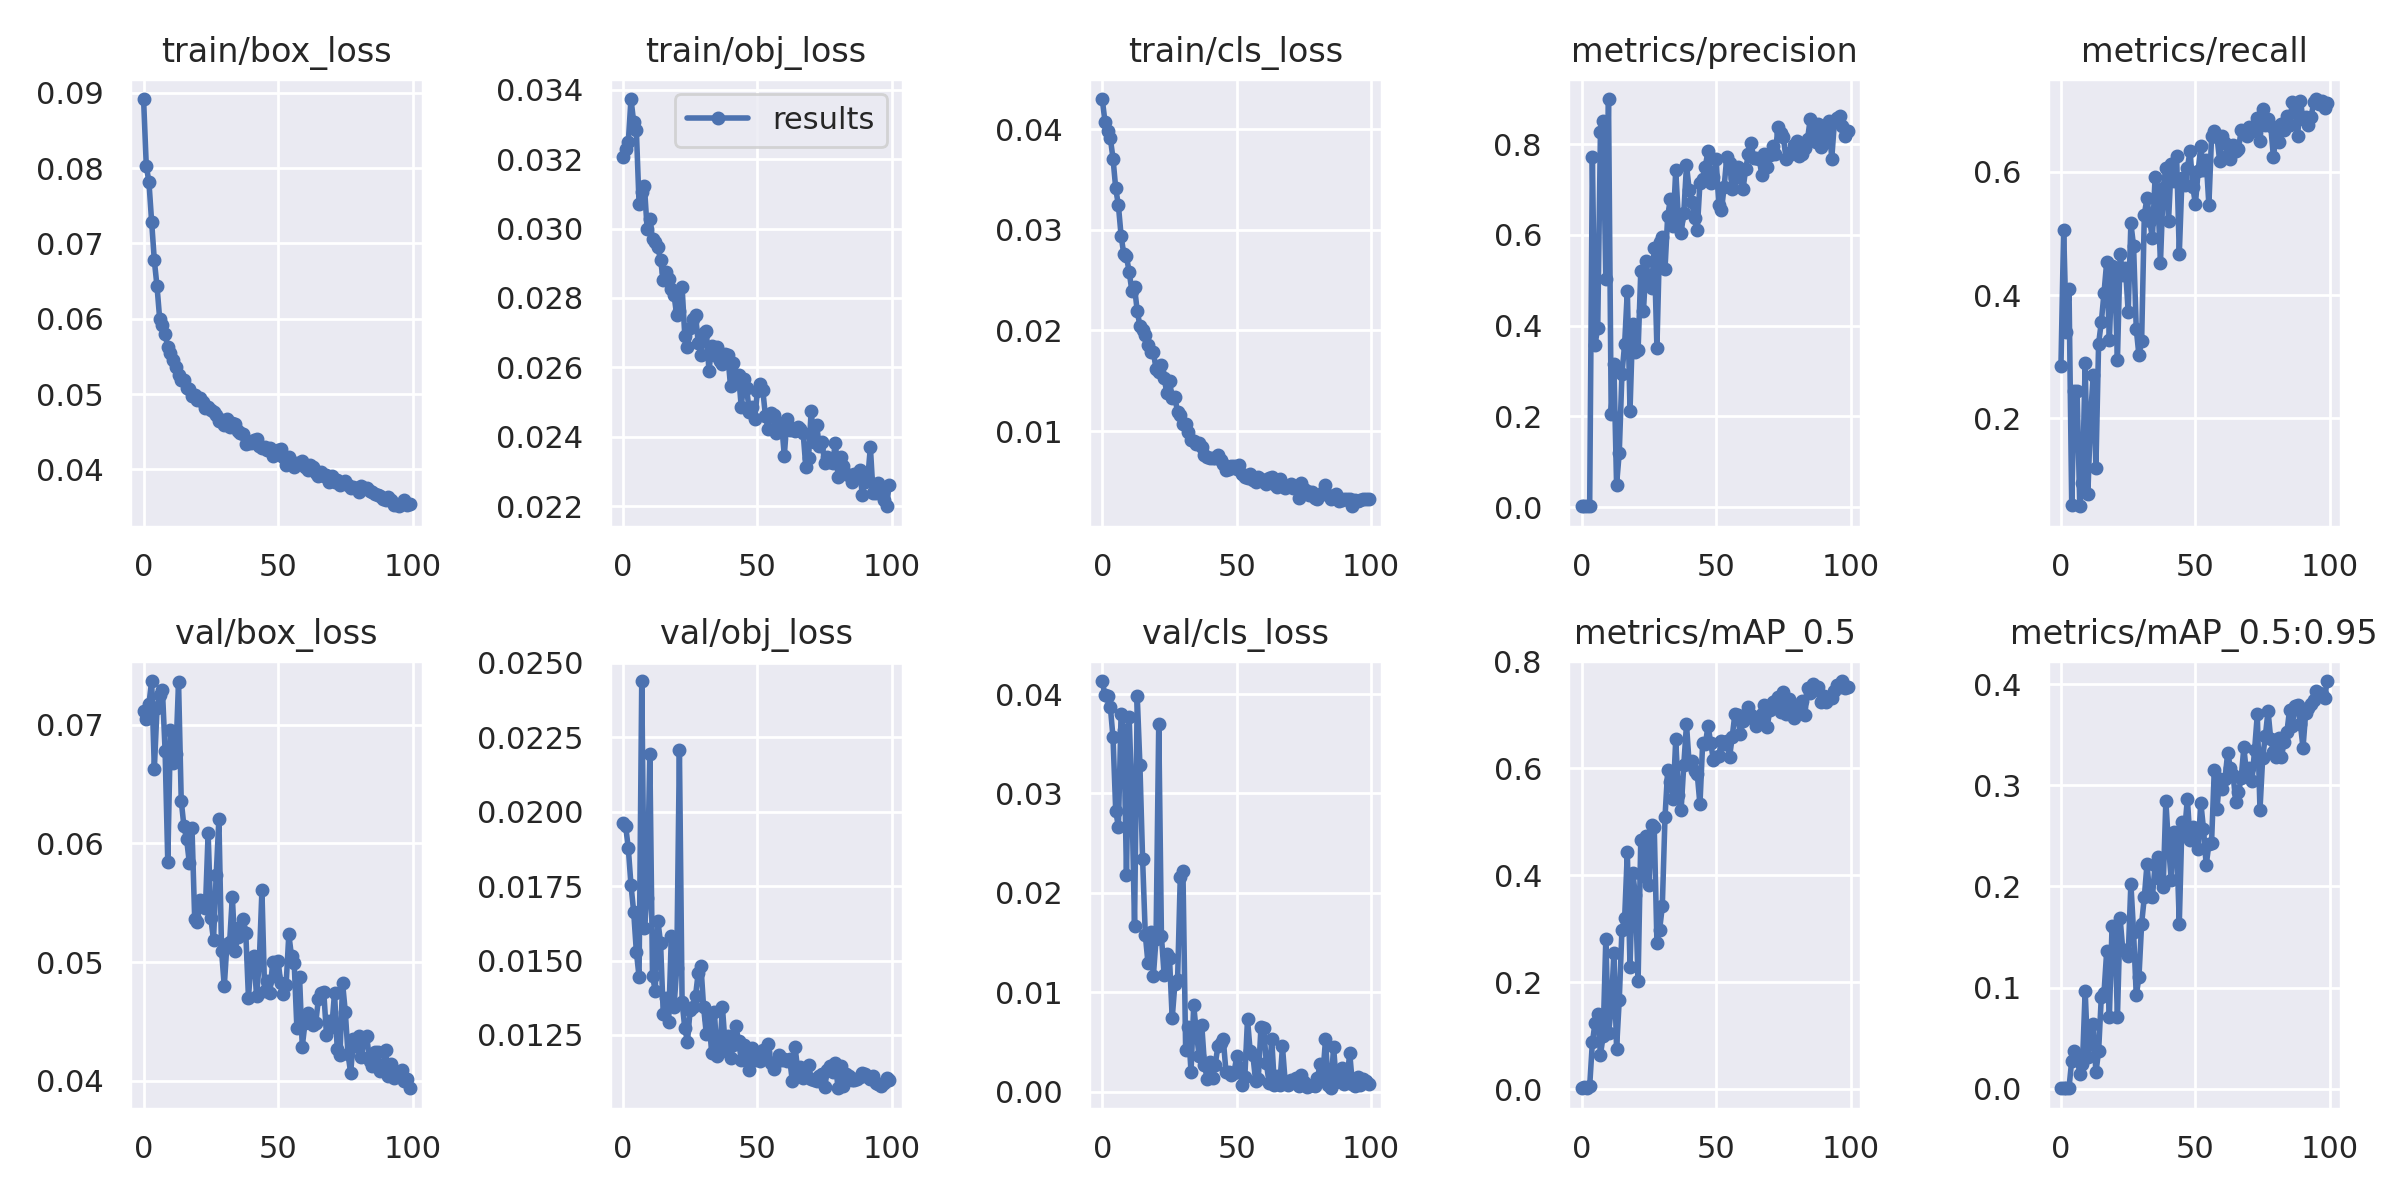

Values plotted in this chart, from the file beside it:
epoch, train/box_loss, train/obj_loss, train/cls_loss, metrics/precision, metrics/recall, metrics/mAP_0.5, metrics/mAP_0.5:0.95, val/box_loss, val/obj_loss, val/cls_loss, x/lr0, x/lr1, x/lr2
0, 0.08918, 0.03207, 0.04299, 0.001774, 0.2848, 0.001471, 0.0003756, 0.07112, 0.01963, 0.04131, 0.07037, 0.003292, 0.003292
1, 0.08033, 0.03231, 0.04075, 0.002696, 0.5061, 0.004149, 0.001037, 0.07046, 0.01953, 0.03986, 0.04031, 0.00656, 0.00656
2, 0.07813, 0.0325, 0.03979, 0.002137, 0.3407, 0.002311, 0.0005266, 0.07175, 0.01877, 0.03978, 0.01017, 0.009762, 0.009762
3, 0.07286, 0.03374, 0.0391, 0.002046, 0.4106, 0.005278, 0.001025, 0.07366, 0.01753, 0.03872, 0.009703, 0.009703, 0.009703
4, 0.06774, 0.03307, 0.03708, 0.7719, 0.06044, 0.087, 0.02767, 0.06626, 0.01664, 0.03564, 0.009703, 0.009703, 0.009703
5, 0.06429, 0.03283, 0.03412, 0.3581, 0.2452, 0.124, 0.03763, 0.0714, 0.01529, 0.02828, 0.009604, 0.009604, 0.009604
6, 0.05992, 0.03072, 0.03242, 0.3959, 0.2438, 0.1393, 0.03364, 0.07252, 0.01446, 0.02663, 0.009505, 0.009505, 0.009505
7, 0.05923, 0.03104, 0.02942, 0.8264, 0.05769, 0.0638, 0.01403, 0.07294, 0.02438, 0.03803, 0.009406, 0.009406, 0.009406
8, 0.05793, 0.03122, 0.02758, 0.8509, 0.09615, 0.0987, 0.02463, 0.06781, 0.0161, 0.0364, 0.009307, 0.009307, 0.009307
9, 0.05625, 0.02999, 0.02735, 0.5025, 0.2893, 0.2804, 0.09696, 0.0584, 0.0171, 0.02184, 0.009208, 0.009208, 0.009208
10, 0.0554, 0.03029, 0.02582, 0.8997, 0.07692, 0.104, 0.03172, 0.06956, 0.02194, 0.03767, 0.009109, 0.009109, 0.009109
11, 0.05451, 0.02969, 0.02396, 0.2057, 0.2023, 0.1493, 0.04472, 0.06679, 0.01449, 0.02977, 0.00901, 0.00901, 0.00901
12, 0.05364, 0.02962, 0.02428, 0.3145, 0.27, 0.254, 0.06364, 0.06748, 0.01399, 0.01668, 0.008911, 0.008911, 0.008911
13, 0.05247, 0.02946, 0.02195, 0.04914, 0.1203, 0.07575, 0.01612, 0.07358, 0.01634, 0.03983, 0.008812, 0.008812, 0.008812
14, 0.05186, 0.02909, 0.02044, 0.12, 0.3212, 0.1669, 0.03697, 0.06359, 0.01559, 0.03286, 0.008713, 0.008713, 0.008713
15, 0.05184, 0.02851, 0.02002, 0.2934, 0.356, 0.2978, 0.09036, 0.06144, 0.01319, 0.02338, 0.008614, 0.008614, 0.008614
16, 0.05076, 0.02874, 0.01951, 0.3596, 0.4031, 0.3189, 0.09432, 0.06035, 0.01374, 0.0158, 0.008515, 0.008515, 0.008515
17, 0.05068, 0.02854, 0.01853, 0.477, 0.4535, 0.4431, 0.1357, 0.05839, 0.01293, 0.01294, 0.008416, 0.008416, 0.008416
18, 0.04969, 0.02826, 0.01789, 0.2127, 0.3268, 0.2285, 0.071, 0.06129, 0.01582, 0.01604, 0.008317, 0.008317, 0.008317
19, 0.04988, 0.02809, 0.01787, 0.4033, 0.4464, 0.4047, 0.1605, 0.05366, 0.01345, 0.01162, 0.008218, 0.008218, 0.008218
20, 0.04923, 0.0275, 0.01617, 0.3412, 0.4339, 0.3624, 0.1569, 0.05336, 0.01473, 0.01541, 0.008119, 0.008119, 0.008119
21, 0.04945, 0.02762, 0.01589, 0.3453, 0.295, 0.2018, 0.07084, 0.05524, 0.02208, 0.03698, 0.00802, 0.00802, 0.00802
22, 0.0489, 0.02832, 0.01657, 0.5196, 0.4664, 0.4665, 0.1685, 0.05515, 0.01361, 0.01565, 0.007921, 0.007921, 0.007921
23, 0.04814, 0.02692, 0.01532, 0.4324, 0.4326, 0.3986, 0.1367, 0.05457, 0.01273, 0.01175, 0.007822, 0.007822, 0.007822
24, 0.04823, 0.02657, 0.01378, 0.5416, 0.4435, 0.4728, 0.1373, 0.06088, 0.01228, 0.01389, 0.007723, 0.007723, 0.007723
25, 0.04787, 0.02713, 0.01501, 0.4955, 0.3726, 0.3819, 0.1309, 0.05372, 0.01336, 0.01348, 0.007624, 0.007624, 0.007624
26, 0.04759, 0.02739, 0.01329, 0.482, 0.5162, 0.4945, 0.2029, 0.05184, 0.01342, 0.007379, 0.007525, 0.007525, 0.007525
27, 0.0472, 0.0275, 0.01338, 0.5711, 0.4799, 0.4899, 0.1551, 0.05732, 0.01382, 0.01085, 0.007426, 0.007426, 0.007426
28, 0.04637, 0.02671, 0.01187, 0.3505, 0.3451, 0.2738, 0.09216, 0.06203, 0.01459, 0.0112, 0.007327, 0.007327, 0.007327
29, 0.04654, 0.02636, 0.01158, 0.5852, 0.3021, 0.2975, 0.1103, 0.05094, 0.01483, 0.02156, 0.007228, 0.007228, 0.007228
30, 0.04584, 0.02699, 0.01066, 0.5964, 0.326, 0.3412, 0.1632, 0.04796, 0.01344, 0.02219, 0.007129, 0.007129, 0.007129
31, 0.04675, 0.02706, 0.01075, 0.524, 0.5305, 0.5077, 0.1895, 0.05154, 0.01254, 0.00423, 0.00703, 0.00703, 0.00703
32, 0.04565, 0.0259, 0.009943, 0.6414, 0.5576, 0.596, 0.2222, 0.05171, 0.01304, 0.006475, 0.006931, 0.006931, 0.006931
33, 0.04612, 0.02661, 0.009143, 0.679, 0.5203, 0.5739, 0.1909, 0.05551, 0.01189, 0.002003, 0.006832, 0.006832, 0.006832
34, 0.04599, 0.02635, 0.009058, 0.619, 0.4928, 0.5425, 0.1897, 0.0509, 0.01328, 0.008677, 0.006733, 0.006733, 0.006733
35, 0.0451, 0.02658, 0.008686, 0.7429, 0.5913, 0.6538, 0.2212, 0.05213, 0.01179, 0.005943, 0.006634, 0.006634, 0.006634
36, 0.04479, 0.02618, 0.008852, 0.6332, 0.5618, 0.5496, 0.2287, 0.05293, 0.01194, 0.003596, 0.006535, 0.006535, 0.006535
37, 0.04466, 0.0261, 0.008421, 0.6045, 0.4523, 0.5218, 0.2069, 0.05361, 0.01343, 0.006693, 0.006436, 0.006436, 0.006436
38, 0.04339, 0.02639, 0.007648, 0.6493, 0.573, 0.6066, 0.1993, 0.05246, 0.01218, 0.002736, 0.006337, 0.006337, 0.006337
39, 0.04351, 0.02635, 0.007405, 0.7538, 0.6062, 0.682, 0.2844, 0.04697, 0.01247, 0.001259, 0.006238, 0.006238, 0.006238
40, 0.04356, 0.02546, 0.007328, 0.6996, 0.52, 0.6069, 0.2406, 0.05034, 0.01172, 0.003016, 0.006139, 0.006139, 0.006139
41, 0.0439, 0.02613, 0.007294, 0.6717, 0.6124, 0.6123, 0.2061, 0.05049, 0.01215, 0.001416, 0.00604, 0.00604, 0.00604
42, 0.044, 0.02579, 0.007309, 0.6372, 0.5845, 0.594, 0.2538, 0.04717, 0.01279, 0.002714, 0.005941, 0.005941, 0.005941
43, 0.0431, 0.02578, 0.007639, 0.6111, 0.625, 0.5888, 0.2449, 0.04993, 0.0123, 0.004599, 0.005842, 0.005842, 0.005842
44, 0.04281, 0.02486, 0.007087, 0.7149, 0.4669, 0.532, 0.1633, 0.05603, 0.01167, 0.004901, 0.005743, 0.005743, 0.005743
45, 0.04295, 0.02567, 0.006731, 0.7226, 0.5892, 0.6461, 0.2633, 0.04761, 0.01217, 0.005259, 0.005644, 0.005644, 0.005644
46, 0.04257, 0.02539, 0.006164, 0.7505, 0.5785, 0.6442, 0.2548, 0.04843, 0.01191, 0.002, 0.005545, 0.005545, 0.005545
47, 0.04284, 0.02472, 0.00625, 0.7858, 0.6065, 0.679, 0.2867, 0.04744, 0.01132, 0.001964, 0.005446, 0.005446, 0.005446
48, 0.04179, 0.02485, 0.006548, 0.7147, 0.6331, 0.6474, 0.2459, 0.04997, 0.01205, 0.001732, 0.005347, 0.005347, 0.005347
49, 0.04215, 0.0245, 0.006515, 0.7284, 0.5756, 0.6147, 0.2584, 0.04887, 0.01166, 0.001874, 0.005248, 0.005248, 0.005248
50, 0.04251, 0.02532, 0.006189, 0.7681, 0.548, 0.6211, 0.255, 0.05013, 0.01169, 0.003616, 0.005149, 0.005149, 0.005149
51, 0.04264, 0.02552, 0.00662, 0.6662, 0.6004, 0.6226, 0.2373, 0.0482, 0.01162, 0.002469, 0.00505, 0.00505, 0.00505
52, 0.0416, 0.02535, 0.005701, 0.6544, 0.6418, 0.6515, 0.283, 0.04734, 0.01198, 0.0007244, 0.004951, 0.004951, 0.004951
53, 0.04062, 0.02459, 0.005395, 0.7067, 0.6031, 0.6452, 0.2569, 0.0481, 0.01193, 0.001455, 0.004852, 0.004852, 0.004852
54, 0.0417, 0.02423, 0.005373, 0.7729, 0.6197, 0.65, 0.221, 0.05234, 0.01219, 0.007298, 0.004753, 0.004753, 0.004753
55, 0.04082, 0.02469, 0.005721, 0.7585, 0.546, 0.6199, 0.2417, 0.0505, 0.01157, 0.00405, 0.004654, 0.004654, 0.004654
56, 0.04031, 0.02462, 0.005131, 0.7018, 0.6572, 0.6586, 0.2435, 0.04992, 0.01137, 0.003675, 0.004555, 0.004555, 0.004555
57, 0.04082, 0.0241, 0.004957, 0.7262, 0.6656, 0.7014, 0.3147, 0.04444, 0.01161, 0.001119, 0.004456, 0.004456, 0.004456
58, 0.0409, 0.02427, 0.005417, 0.7499, 0.6571, 0.6993, 0.2763, 0.04871, 0.01182, 0.001253, 0.004357, 0.004357, 0.004357
59, 0.04107, 0.02438, 0.005236, 0.7448, 0.6181, 0.6629, 0.3066, 0.04288, 0.01167, 0.00648, 0.004258, 0.004258, 0.004258
... 40 more rows
